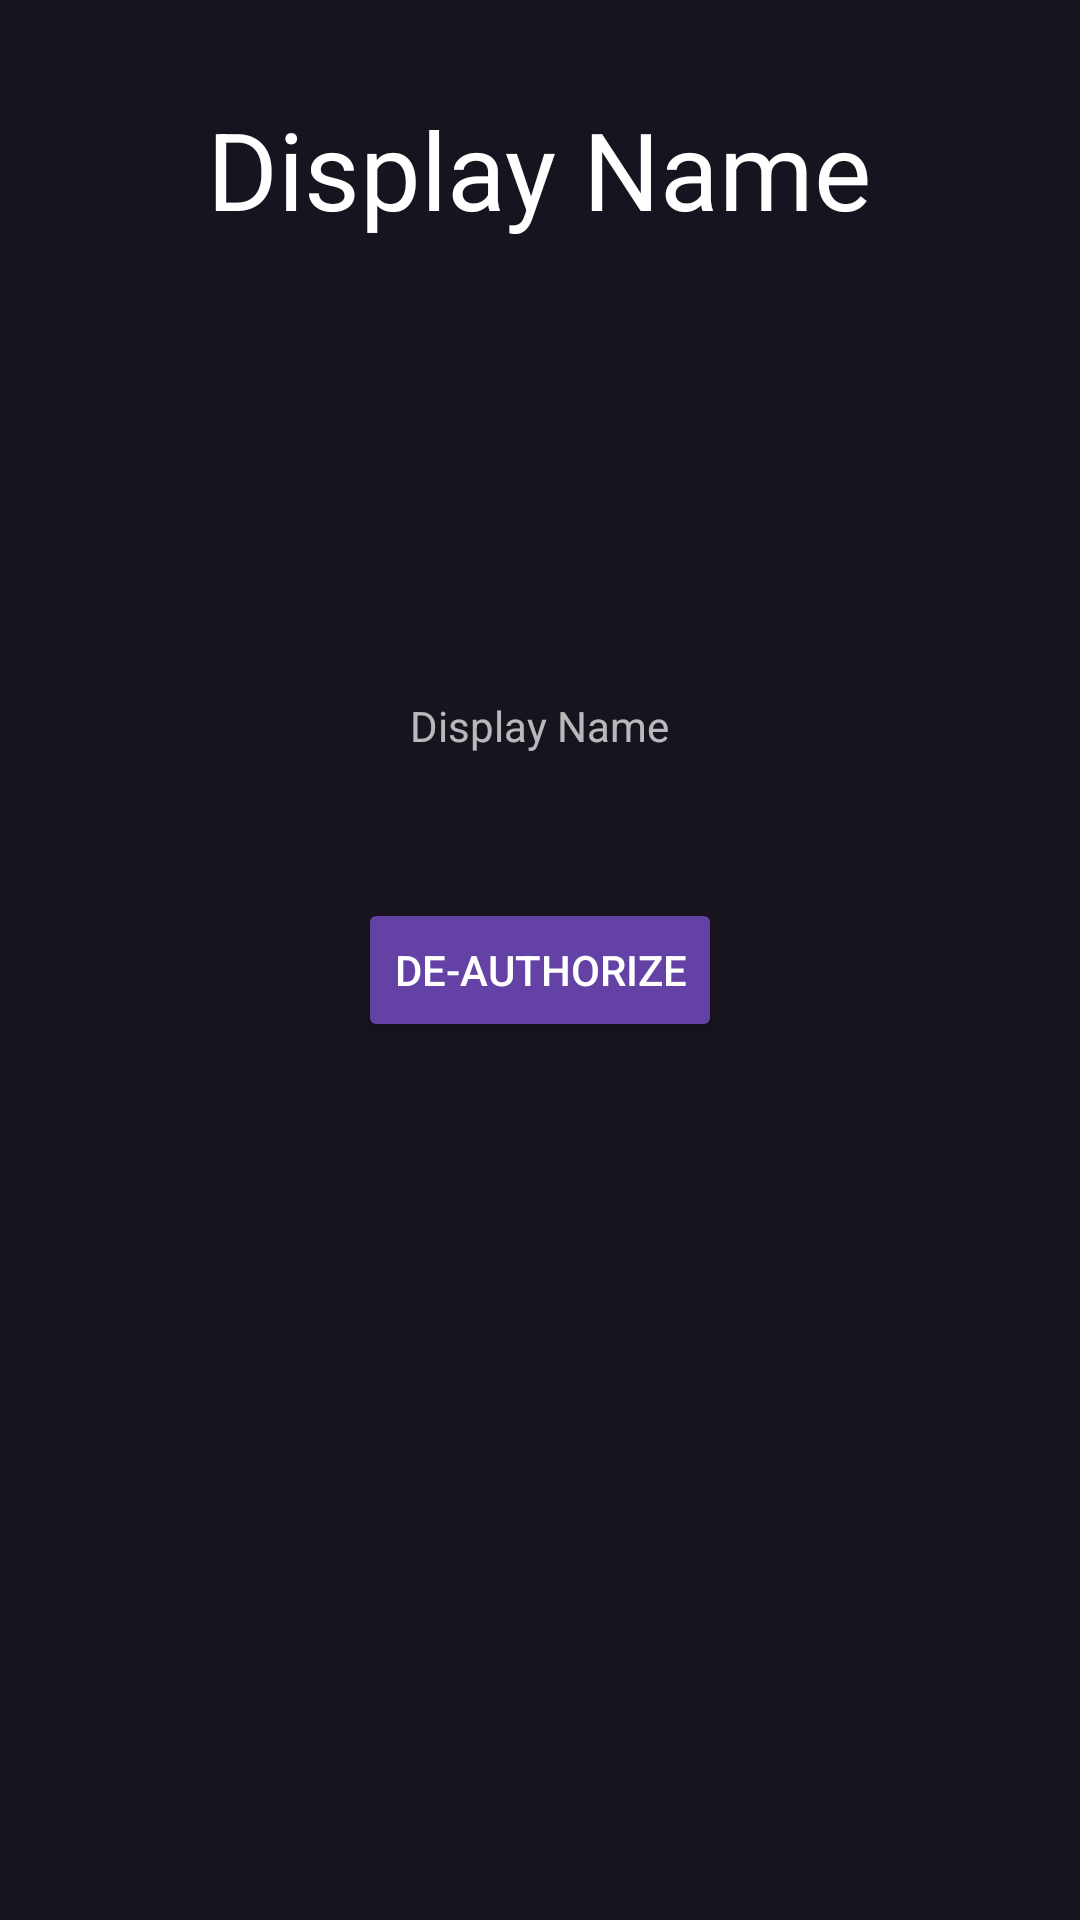

Produce the Android XML layout that renders to this screen, including the resource entries it uses.
<!-- AndroidManifest.xml: application theme TwitchBoard -->
<!-- res/layout/account_view.xml -->
<?xml version="1.0" encoding="utf-8"?>
<LinearLayout xmlns:android="http://schemas.android.com/apk/res/android"
              android:layout_width="match_parent"
              android:layout_height="match_parent"
              android:orientation="vertical"
              android:paddingTop="@dimen/margin_med">

    <TextView
        android:id="@+id/Account_TextView_DisplayName"
        android:layout_marginTop="@dimen/margin_med"
        android:layout_width="wrap_content"
        android:layout_height="wrap_content"
        android:layout_gravity="center_horizontal"
        android:textAppearance="@style/TwitchFontHeader"
        android:text="@string/display_name_placeholder"
        />


    <ImageView
        android:id="@+id/Account_ImageView_UserImage"
        android:layout_width="wrap_content"
        android:layout_height="wrap_content"
        android:layout_gravity="center_horizontal"
        android:layout_marginTop="@dimen/margin_med"
        android:minHeight="120dp"
        android:minWidth="120dp"
        />

    <TextView
        android:id="@+id/Account_TextView_UserName"
        android:layout_marginTop="@dimen/margin_med"
        android:layout_width="wrap_content"
        android:layout_height="wrap_content"
        android:layout_gravity="center_horizontal"
        android:text="@string/display_name_placeholder"
        android:textSize="@dimen/text_small"
        />

    <Button
        android:id="@+id/Account_Button_DeAuthButton"
        android:layout_marginTop="@dimen/margin_big"
        android:layout_width="wrap_content"
        android:layout_height="wrap_content"
        android:layout_gravity="center_horizontal"
        android:text="@string/de_authorize"/>

</LinearLayout>
<!-- resources referenced by this layout -->
<resources>
  <dimen name="margin_big">48dp</dimen>
  <dimen name="margin_med">16dp</dimen>
  <dimen name="text_small">14sp</dimen>
  <string name="de_authorize">De-Authorize</string>
  <string name="display_name_placeholder">Display Name</string>
  <style name="TwitchFontHeader" parent="TwitchBoard.TextAppearance.TwitchFont">
          <item name="android:textSize">@dimen/text_huge</item>
      </style>
  <style name="TwitchBoard" parent="Theme.AppCompat.NoActionBar">
          <item name="colorAccent">@color/colorAccent</item>
          <item name="colorPrimary">@color/colorPrimary</item>
          <item name="colorPrimaryDark">@color/colorPrimaryDark</item>
          <item name="android:colorBackground">@color/colorPrimaryDark</item>
          <item name="android:statusBarColor">@color/colorPrimary</item>
          <item name="android:buttonStyle">@style/TwitchBoard.Button</item>
          <item name="android:borderlessButtonStyle">@style/TwitchBoard.Button.Borderless</item>
      </style>
  <style name="TwitchBoard.TextAppearance.TwitchFont" parent="TextAppearance.AppCompat">
          <item name="android:textColor">@android:color/white</item>
          <item name="fontPath">@string/twitch_font_path</item>
      </style>
  <dimen name="text_huge">36sp</dimen>
  <color name="colorAccent">#6441a4</color>
  <color name="colorPrimary">#201c2b</color>
  <color name="colorPrimaryDark">#17141f</color>
  <style name="TwitchBoard.Button" parent="Widget.AppCompat.Button.Colored">
          <item name="android:textColor">@drawable/btn_colored_text</item>
      </style>
  <style name="TwitchBoard.Button.Borderless" parent="Widget.AppCompat.Button.Borderless">
          <item name="android:textColor">@drawable/btn_borderless_default</item>
      </style>
  <string name="twitch_font_path">fonts/dimitri.ttf</string>
  <!-- drawable btn_colored_text (drawable) -->
  <?xml version="1.0" encoding="utf-8"?>
  <selector xmlns:android="http://schemas.android.com/apk/res/android">
      <item android:color="@android:color/primary_text_dark" android:state_enabled="true" />
      <item android:color="@android:color/secondary_text_dark" android:state_enabled="false" />
  
  </selector>
  <!-- drawable btn_borderless_default (drawable) -->
  <?xml version="1.0" encoding="utf-8"?>
  <selector xmlns:android="http://schemas.android.com/apk/res/android">
  
      <item android:color="@color/colorAccent" android:state_enabled="true" />
      <item android:color="@color/colorAccentTranslucent" android:state_enabled="false" />
  
  </selector>
  <color name="colorAccentTranslucent">#556441a4</color>
</resources>
